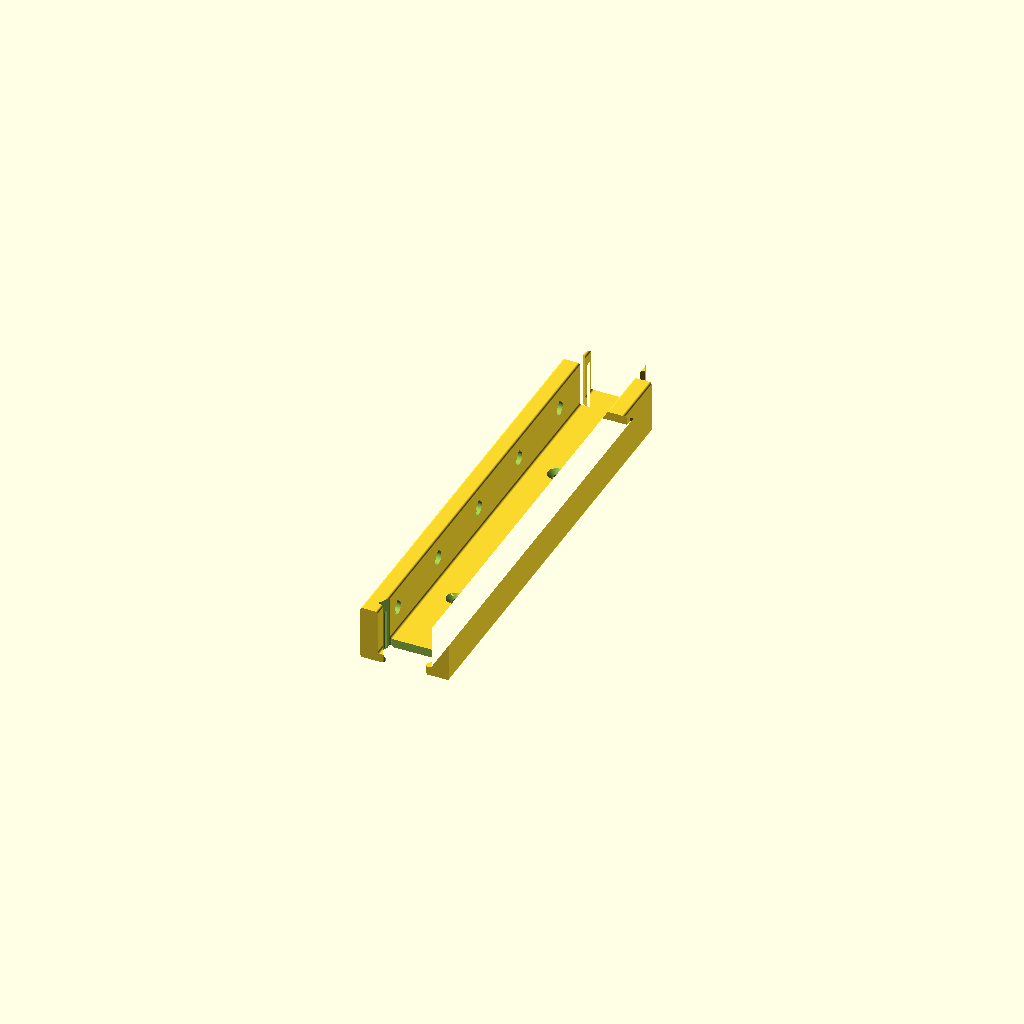
Cell 1: rendered with the file's own defaults.
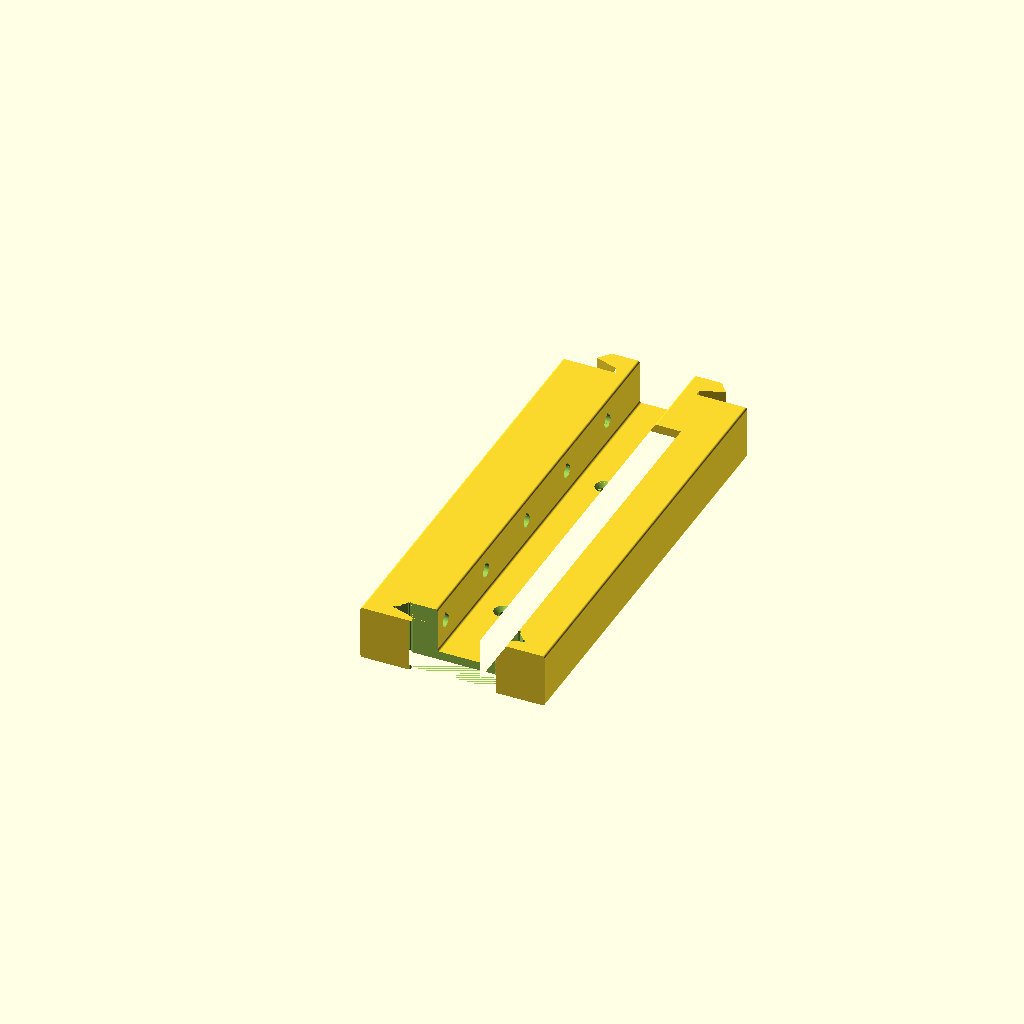
Cell 2: the same model with wall_thickness = 30.
All cells are drawn from one camera (rotation 55°, 0°, 25°, orthographic, colour scheme Cornfield), so only the parameter changes between them.
Source of the model, CAD/roller_blind_guide.scad:
// Parametric Roller Blind Guide
//
// A U-channel that captures the edge of a roller blind: it blocks the light
// that bleeds down the sides of the blind, and stops the fabric flapping when
// the window is open.
//
// The matching top cover (pelmet) hides the roller mechanism and plugs into
// the top of the guides with the same joint. Pick which part to print with the
// "part" setting at the top.
//
// The guide prints in segments that interlock with a jigsaw (dovetail) joint,
// so it can run the full height of a window on a small printer bed. Optional
// pockets on the inner walls take glued-in disc magnets, so the guide doubles
// as a magnetic strip.
//
// Print orientation: as modelled. The flat back sits on the bed and the
// channel opens upwards, so nothing needs supports.
//
// Written for OpenSCAD 2021.01 / MakerWorld Parametric Model Maker.
// Self-contained: no include<>, no use<>, no external libraries.

/* [Part] */

// Which piece to print. The guide runs up the sides; the pelmet covers the mechanism at the top
part = "guide";  // [guide, pelmet side, cover]

/* [Main dimensions] */

// Width of each side wall, seen from the front (sketch: A)
wall_thickness = 8;     // [2:0.5:30]
// Width of the slot the blind runs in - blind width plus a little slack (sketch: B)
channel_width = 25;     // [5:0.5:120]
// Length of one printed segment along the window height (sketch: C)
segment_length = 200;   // [40:1:400]
// How far the guide stands off the window - total depth of the walls (sketch: D)
profile_depth = 25;     // [5:0.5:80]
// Thickness of the flat back that the walls sit on (sketch: F)
back_thickness = 4;     // [1:0.2:20]
// Rounding on the outer edges. 0 = sharp corners
edge_fillet = 1;        // [0:0.2:5]

/* [Magnets] */

// Add magnet pockets to the inner faces of both walls
magnets_enabled = true;
// Magnet diameter - the pocket is cut to this size (sketch: H)
magnet_diameter = 6;    // [3:0.5:30]
// Magnet thickness - how deep the pocket is cut into the wall
magnet_depth = 3.2;     // [1:0.1:12]
// Distance between magnet centres along the guide (sketch: G)
magnet_spacing = 40;    // [10:1:200]
// Keep this much clear at each end before the first magnet
magnet_end_margin = 20; // [0:1:100]
// Point the top of each pocket so it prints without supports. Turn off for a plain round pocket
magnet_teardrop = true;

/* [Jigsaw joint] */

// Joint at the start of the segment (the y=0 end)
joint_start = "female";  // [none, female, male]
// Joint at the far end of the segment
joint_end = "male";      // [none, female, male]
// How far the tab reaches out of the end face
joint_depth = 12;        // [4:0.5:60]
// Waist of the tab, as a fraction of the full width - smaller locks harder
joint_neck_fraction = 0.45;  // [0.2:0.01:0.9]
// Widest part of the tab, as a fraction of the full width. Must exceed the neck
joint_head_fraction = 0.70;  // [0.3:0.01:0.95]
// Gap cut around the socket so the tab actually drops in. Raise it if the joint is tight
joint_clearance = 0.2;   // [0:0.05:1]
// Relief drilled into the socket corners, which a round nozzle cannot reach. Roughly one nozzle width
joint_corner_relief = 0.5;      // [0:0.05:2]
// Extra gap over the first few layers, where squash makes the tab fatter and the socket tighter
joint_first_layer_relief = 0.2; // [0:0.05:1]
// How far up that extra gap goes - two or three layers
joint_first_layer_height = 0.6; // [0:0.1:2]
// Print a short pair of test joints instead of the guide, to dial in the clearances
fit_test_piece = false;

/* [Mounting] */

// Countersunk screw holes through the flat back
screw_holes_enabled = true;
// Clearance hole for the screw shank - 4.2 suits a 4mm screw
screw_hole_diameter = 4.2;   // [2:0.1:10]
// Screw head diameter - the countersink is cut to this
screw_head_diameter = 8.2;   // [3:0.1:20]
// Distance between screw holes along the guide
screw_spacing = 100;         // [20:1:400]
// Keep this much clear at each end, so no screw lands in a joint
screw_end_margin = 20;       // [0:1:100]
// Recess along the back for double-sided mounting tape
tape_recess_enabled = false;
// Width of the tape recess - 19 suits standard 19mm VHB tape
tape_recess_width = 19;      // [5:0.5:100]
// Depth of the tape recess. Keep it well under the back thickness
tape_recess_depth = 1;       // [0.2:0.1:5]

/* [Top cover - shape] */

// Front profile of the pelmet
top_style = "straight";   // [straight, angled, curved]
// Depth of the blind mechanism, back to front - the clear space inside (sketch: A).
// Negative reverses the pelmet, so it reaches out the other side of the guide
internal_depth = 50;      // [-300:1:300]
// Height of the blind mechanism - the clear space inside (sketch: B)
internal_height = 100;    // [20:1:300]
// Angled only: slope of the face, measured from horizontal. Shallower reaches further forward
top_angle = 45;           // [15:1:80]
// Curved only: arc radius. 0 works out the smallest radius that clears the mechanism
curve_radius = 0;         // [0:1:400]
// Where the pelmet's face starts, measured from the front of the guide. The rib is
// cut off here, clear of the brackets holding the mechanism to the window head
pelmet_cut_offset = 0;    // [-60:0.5:60]
// Which end of the window this rib is for. The groove is on one face, so the two are a pair
rib_hand = "left";        // [left, right]

/* [Top cover - build] */

// Material outside the cover on the side ribs
rib_width = 8;            // [3:0.5:30]
// Thickness of the side ribs, across the window
rib_thickness = 8;        // [3:0.5:30]
// How far the rib sits down over the guide below it
foot_length = 25;         // [10:1:100]
// Thickness of the cover panel itself
cover_thickness = 4;      // [1.5:0.1:12]
// Length of one printed section of cover, across the window
cover_section_width = 180; // [40:1:400]
// How far the lip reaches back towards the window, to screw into the top lining
lip_depth = 25;           // [0:1:100]
// End of the cover section nearest the origin
cover_start = "tongue";   // [tongue, female, male, plain]
// Far end of the cover section
cover_end = "male";       // [tongue, female, male, plain]
// Waist of the cover's tab. Wider than the guide's, so the joint reaches the whole profile
cover_neck_fraction = 0.60;  // [0.2:0.01:0.9]
// Widest part of the cover's tab
cover_head_fraction = 0.92;  // [0.3:0.01:0.98]

/* [Top cover - groove] */

// Thickness of the tongue on the end of the cover, and so of the groove it sits in
groove_width = 2.4;       // [1:0.1:8]
// How far the tongue reaches into the rib
groove_depth = 6;         // [2:0.5:20]
// Slack around the tongue. Same idea as the joint clearance
groove_clearance = 0.2;   // [0:0.05:1]

/* [Quality] */

// Facets per circle. Raise for a smoother render, lower for a faster one
resolution = 64;             // [16:8:128]
// Your printer's bed, used only to warn when a part will not fit
bed_size = 220;              // [100:10:600]

/* [Hidden] */

$fn = resolution;

// Small overlap used to keep boolean operations from leaving zero-thickness faces.
eps = 0.01;

// Derived geometry --------------------------------------------------------

overall_width = 2 * wall_thickness + channel_width;
channel_depth = profile_depth - back_thickness;
centre_x = overall_width / 2;

// Height at which magnets sit: centred on the exposed part of the wall.
magnet_z = back_thickness + channel_depth / 2;

// Magnet pockets are laid out from the end margin inwards. The count is
// clamped to at least one so a short segment still gets a magnet.
magnet_span = segment_length - 2 * magnet_end_margin;
magnet_count = magnet_span < 0 ? 1 : floor(magnet_span / magnet_spacing) + 1;
// Centre the row of magnets in whatever length is left over.
magnet_first_y = (segment_length - (magnet_count - 1) * magnet_spacing) / 2;

// Screw holes are laid out the same way.
screw_span = segment_length - 2 * screw_end_margin;
screw_count = screw_span < 0 ? 1 : floor(screw_span / screw_spacing) + 1;
screw_first_y = (segment_length - (screw_count - 1) * screw_spacing) / 2;
// A 90 degree countersink: the cone is as deep as the head is wider than the shank.
countersink_depth = (screw_head_diameter - screw_hole_diameter) / 2;

// The fillet is applied by shrinking and re-growing the 2D profile, so it can
// only be as large as the thinnest feature will tolerate.
fillet_limit = min(wall_thickness, back_thickness, channel_width) / 2;
fillet = min(edge_fillet, max(fillet_limit - eps, 0));

joint_neck = overall_width * joint_neck_fraction / 2;
joint_head = overall_width * joint_head_fraction / 2;

// Top cover ---------------------------------------------------------------

// The front profile has to pass outside the front top corner of the clear
// rectangle, so anything other than a square profile needs a bigger envelope
// to hold the same mechanism. Both are worked out from the clear size rather
// than asked for, so the mechanism always fits whatever style is chosen.
// The sign of internal_depth says which side of the guide the pelmet reaches
// out to; the size of it is what the profile has to clear. Everything below is
// built reaching forwards and mirrored at the end, so there is only one shape
// to reason about.
clear_depth = abs(internal_depth);

auto_radius = sqrt(clear_depth * clear_depth + internal_height * internal_height);
cover_radius = curve_radius <= 0 ? auto_radius : curve_radius;

envelope_depth =
    top_style == "angled" ? clear_depth + internal_height / tan(top_angle) :
    top_style == "curved" ? cover_radius :
                            clear_depth;
envelope_height =
    top_style == "angled" ? internal_height + clear_depth * tan(top_angle) :
    top_style == "curved" ? cover_radius :
                            internal_height;

// The mechanism hangs from the window head, so its brackets sit above the
// guide. The rib is cut off at this depth and the space behind it left open,
// which puts the pelmet in front of the blind rather than around it.
cut_x = overall_width + pelmet_cut_offset;

// Both mirrors are taken about the centre of the guide, which the U profile
// and the dovetail are both symmetric about - so the foot and the tab come
// through unchanged and still mate. The cover follows the pelmet's direction
// only; the rib also flips for the far end of the window, where the groove has
// to face the other way.
cover_reversed = internal_depth < 0;
rib_reversed = cover_reversed != (rib_hand == "right");

// The cover occupies the band from the clear profile out to cover_thickness;
// the rib covers that same band and carries rib_width more outside it.
rib_band = cover_thickness + rib_width;
// The tongue is centred in the cover's thickness.
tongue_inset = (cover_thickness - groove_width) / 2;

// Top of the cover, and so the face that meets the window lining. An angled
// profile is cut off square at the back, which reaches a little higher than
// the panel is thick.
cover_top_y = envelope_height +
    (top_style == "angled" ? cover_thickness / cos(top_angle) : cover_thickness);
// How far the cover's cross-section reaches from the window, used as the span
// of its jigsaw joint.
cover_span = envelope_depth + cover_thickness;

// Bounding size of each pelmet part, for the bed warnings.
rib_bed_depth = envelope_depth + rib_band;
rib_bed_height = envelope_height + rib_band + foot_length + joint_depth;

// Warnings ----------------------------------------------------------------
// echo() rather than assert(), so a bad combination still renders something
// in the MakerWorld customizer instead of failing outright.

if (back_thickness >= profile_depth)
    echo("WARNING: back_thickness must be less than profile_depth - there is no channel left for the blind.");
if (magnets_enabled && magnet_depth >= wall_thickness)
    echo("WARNING: magnet_depth is at least wall_thickness - the pockets will break through the outside of the walls.");
if (magnets_enabled && magnet_diameter >= magnet_spacing)
    echo("WARNING: magnet_diameter is at least magnet_spacing - the pockets will run into each other.");
if (magnets_enabled && magnet_diameter >= channel_depth)
    echo("WARNING: magnet_diameter is at least the channel depth - the pockets will break out of the top of the walls.");
if (joint_head_fraction <= joint_neck_fraction)
    echo("WARNING: joint_head_fraction must exceed joint_neck_fraction, or the joint will not lock.");
if (joint_corner_relief >= joint_neck / 2)
    echo("WARNING: joint_corner_relief is large next to the tab waist - the relief circles will eat into the lock.");
if (joint_first_layer_height >= joint_depth)
    echo("WARNING: joint_first_layer_height is as tall as the joint is deep - the extra gap applies to the whole socket.");
if (joint_depth >= segment_length / 2)
    echo("WARNING: joint_depth is at least half of segment_length - the joints will meet in the middle.");
if (screw_holes_enabled && countersink_depth >= back_thickness)
    echo("WARNING: the screw head is too much wider than the shank - the countersink is deeper than the back is thick.");
if (screw_holes_enabled && screw_head_diameter >= channel_width)
    echo("WARNING: screw_head_diameter is at least channel_width - the countersinks will cut into the walls.");
if (tape_recess_enabled && tape_recess_depth >= back_thickness)
    echo("WARNING: tape_recess_depth is at least back_thickness - the recess will cut straight through the back.");
if (tape_recess_enabled && tape_recess_width >= overall_width)
    echo("WARNING: tape_recess_width is at least the overall width - the recess will cut through the walls.");

if (part != "guide" && envelope_depth + rib_band < overall_width)
    echo("WARNING: the pelmet is shallower than the guide is wide - its foot will overhang the bottom leg.");
if (part != "guide" && foot_length < rib_band)
    echo("WARNING: foot_length is shorter than the rib is wide - there is nothing for the joint to hold on to.");
if (part != "guide" && groove_width >= cover_thickness)
    echo("WARNING: groove_width is at least cover_thickness - there is no shoulder left to butt against the rib.");
if (part != "guide" && groove_depth >= rib_thickness)
    echo("WARNING: groove_depth is at least rib_thickness - the groove will cut straight through the rib.");
if (part != "guide" && envelope_depth + rib_band <= cut_x)
    echo("WARNING: the cut is past the front of the pelmet - there is no face left. Lower pelmet_cut_offset.");
if (part != "guide" && clear_depth <= cut_x)
    echo("WARNING: internal_depth does not reach past the cut - the pelmet's face would sit behind the mechanism.");
if (part == "cover" && rib_hand == "right")
    echo("NOTE: rib_hand only applies to the ribs. The cover is the same part either way; use a negative internal_depth to reverse it.");
if (part != "guide" && lip_depth > envelope_depth)
    echo("WARNING: lip_depth reaches past the front of the pelmet.");
if (part == "pelmet side" && max(rib_bed_depth, rib_bed_height) > bed_size)
    echo(str("WARNING: a rib needs ", rib_bed_depth, " x ", rib_bed_height,
             "mm of bed. Use a steeper top_angle or a smaller mechanism."));
if (part == "cover" && max(cover_section_width, cover_top_y) > bed_size)
    echo(str("WARNING: a cover section needs ", cover_span, " x ", cover_top_y,
             "mm of bed and stands ", cover_section_width, "mm tall."));

// 2D profiles -------------------------------------------------------------

// The U cross-section, drawn in X (width) and Y (which becomes depth once the
// profile is stood up). Sharp corners; rounding is added separately.
module profile_square_2d() {
    polygon([
        [0, 0],
        [overall_width, 0],
        [overall_width, profile_depth],
        [overall_width - wall_thickness, profile_depth],
        [overall_width - wall_thickness, back_thickness],
        [wall_thickness, back_thickness],
        [wall_thickness, profile_depth],
        [0, profile_depth]
    ]);
}

// The same profile with every corner rounded: grow to round the inside
// corners, shrink to round the outside ones, then grow back to full size.
module profile_2d() {
    if (fillet > 0)
        offset(r = fillet) offset(r = -2 * fillet) offset(r = fillet) profile_square_2d();
    else
        profile_square_2d();
}

// Corners of the jigsaw tab, drawn flat: across span, starting at y and
// reaching joint_depth further on. The waist near the base is what stops a
// joined pair pulling apart lengthways. Taking the span and the two fractions
// as arguments lets the guide and the pelmet cover share one tab shape at
// their own very different widths.
function joint_points(span, y, neck_f, head_f) =
    let (c = span / 2, neck = span * neck_f / 2, head = span * head_f / 2)
    [
        [c - neck, y],
        [c - neck, y + joint_depth * 0.25],
        [c - head, y + joint_depth * 0.55],
        [c - head * 0.85, y + joint_depth],
        [c + head * 0.85, y + joint_depth],
        [c + head, y + joint_depth * 0.55],
        [c + neck, y + joint_depth * 0.25],
        [c + neck, y]
    ];

// The tab outline itself.
module joint_profile_2d(span, y, neck_f, head_f) {
    polygon(joint_points(span, y, neck_f, head_f));
}

// The socket outline: the tab grown by gap on every face, with a relief circle
// dropped on each corner. A printer lays plastic down with a round nozzle, so
// it cannot cut a sharp inside corner - it leaves a fillet of material exactly
// where the tab's corners need to go, and the joint stands proud. The relief
// circles clear that material out, the same trick as a dogbone in CNC joinery.
module socket_profile_2d(span, gap, neck_f, head_f) {
    union() {
        offset(delta = gap) joint_profile_2d(span, -gap, neck_f, head_f);
        if (joint_corner_relief > 0)
            for (p = joint_points(span, 0, neck_f, head_f))
                translate(p) circle(r = joint_corner_relief + gap);
    }
}

// A magnet pocket seen face-on: a circle, optionally drawn out to a point so
// that its upper edge is self-supporting when printed on a vertical wall.
// The point is drawn towards -X here; the pocket is rotated into place later.
module magnet_profile_2d() {
    r = magnet_diameter / 2;
    if (magnet_teardrop)
        hull() {
            circle(r = r);
            translate([-r * 1.4, 0]) circle(r = r * 0.05);
        }
    else
        circle(r = r);
}

// Solids ------------------------------------------------------------------

// The U profile stood upright and run along Y, from y for a length of len.
module profile_solid(y, len) {
    translate([0, y + len, 0])
        rotate([90, 0, 0])
            linear_extrude(height = len)
                profile_2d();
}

// Swaps a feature between the two ends by mirroring it along the length, so
// the tab and the socket only have to be modelled once each.
module flip(len = segment_length) {
    translate([0, len, 0]) mirror([0, 1, 0]) children();
}

// The tab that sticks out past the far end face. It is trimmed to the U
// profile, so the tab carries the same walls and back as the rest of the guide.
module joint_tab_at_finish(len = segment_length) {
    intersection() {
        profile_solid(len - eps, joint_depth + eps);
        translate([0, 0, -eps])
            linear_extrude(height = profile_depth + 2 * eps)
                joint_profile_2d(overall_width, len - eps,
                                 joint_neck_fraction, joint_head_fraction);
    }
}

// The socket the tab drops into, at the near end. Cut through the full depth
// of the profile, because segments are assembled by lowering one onto the
// other rather than sliding them together lengthways - a waisted tab cannot
// slide in. All of the clearance lives here, so the tab always prints at its
// nominal size and only one half of the pair has to be tuned.
module joint_socket_at_start() {
    translate([0, 0, -eps])
        linear_extrude(height = profile_depth + 2 * eps)
            socket_profile_2d(overall_width, joint_clearance,
                              joint_neck_fraction, joint_head_fraction);

    // The first layers of a print squash outwards, which makes the bottom of
    // the tab fatter and the bottom of the socket tighter at the same time.
    // Opening the socket up over the same height absorbs both, and doubles as
    // a lead-in when the tab is lowered in.
    if (joint_first_layer_relief > 0 && joint_first_layer_height > 0)
        translate([0, 0, -eps])
            linear_extrude(height = joint_first_layer_height + eps)
                socket_profile_2d(overall_width,
                                  joint_clearance + joint_first_layer_relief,
                                  joint_neck_fraction, joint_head_fraction);
}

// Magnet pockets on the inner face of the left wall.
module magnet_pockets_left() {
    // Rotating the face-on profile about Y turns the extrusion into the wall
    // and stands the teardrop's point up, where the overhang would otherwise be.
    for (i = [0 : magnet_count - 1])
        translate([wall_thickness - magnet_depth,
                   magnet_first_y + i * magnet_spacing,
                   magnet_z])
            rotate([0, 90, 0])
                linear_extrude(height = magnet_depth + eps)
                    magnet_profile_2d();
}

// The same pockets on both walls: the right-hand set is the left-hand set
// mirrored across the centre of the channel, so the two always line up.
module magnet_pockets() {
    magnet_pockets_left();
    translate([overall_width, 0, 0]) mirror([1, 0, 0]) magnet_pockets_left();
}

// A screw hole drilled along +Z through t of material, countersunk at the far
// end so the head finishes flush there. Shared by the guide's back and the
// pelmet's lip, so both get the same screw settings.
module countersunk_hole(t) {
    translate([0, 0, -eps])
        cylinder(h = t + 2 * eps, d = screw_hole_diameter);
    translate([0, 0, t - countersink_depth])
        cylinder(h = countersink_depth + eps,
                 d1 = screw_hole_diameter,
                 d2 = screw_head_diameter);
}

// Countersunk screw holes down the centre of the channel floor, plus the
// optional tape recess in the back face.
module mounting_cuts(len = segment_length) {
    if (screw_holes_enabled)
        for (i = [0 : screw_count - 1])
            translate([centre_x, screw_first_y + i * screw_spacing, 0])
                countersunk_hole(back_thickness);

    if (tape_recess_enabled)
        translate([centre_x - tape_recess_width / 2, -joint_depth - eps, -eps])
            cube([tape_recess_width,
                  len + 2 * joint_depth + 2 * eps,
                  tape_recess_depth + eps]);
}

// The finished part. The arguments let the fit test print short stubs of the
// same geometry; everything else uses the defaults straight from the UI.
module guide(len = segment_length,
             start_joint = joint_start,
             end_joint = joint_end,
             with_magnets = magnets_enabled,
             with_mounting = true) {
    difference() {
        union() {
            profile_solid(0, len);
            if (end_joint == "male") joint_tab_at_finish(len);
            if (start_joint == "male") flip(len) joint_tab_at_finish(len);
        }
        if (start_joint == "female") joint_socket_at_start();
        if (end_joint == "female") flip(len) joint_socket_at_start();
        if (with_magnets) magnet_pockets();
        if (with_mounting) mounting_cuts(len);
    }
}

// A short male stub and a matching female stub, side by side. Print this
// first: it takes minutes rather than hours, and it is the only honest way to
// find the clearance your printer needs before committing to a whole window.
module fit_test() {
    len = max(joint_depth * 2, 20);
    guide(len = len, start_joint = "none", end_joint = "male",
          with_magnets = false, with_mounting = false);
    translate([overall_width + 10, 0, 0])
        guide(len = len, start_joint = "female", end_joint = "none",
              with_magnets = false, with_mounting = false);
}


// Top cover ---------------------------------------------------------------
//
// Everything below is drawn in a frame whose origin is the back bottom inside
// corner of the pelmet: X runs from the window forwards into the room, Y runs
// up, and Z runs across the window. Those are the same axes the guide uses, so
// a tab made by joint_tab_at_finish() points straight down into the guide's
// socket without any further work.

// The space the mechanism needs, closed off by the window at the back, the
// bottom of the mechanism, and the chosen front profile. Nothing may intrude.
module pelmet_clear_region_2d() {
    if (top_style == "curved")
        intersection() {
            circle(r = cover_radius);
            square([cover_radius + 1, cover_radius + 1]);
        }
    else if (top_style == "angled")
        polygon([[0, 0], [0, envelope_height], [envelope_depth, 0]]);
    else
        square([clear_depth, internal_height]);
}

// A band of material following the front profile, between two offsets of that
// clear region. Clipping to the quadrant keeps the band on the profile itself
// rather than wrapping round the open back and underside.
//
// The offsets are rounded rather than mitred. A mitre would run the sharp nose
// of an angled profile out to a long spike, well past the size the part is
// supposed to be; rounding keeps every style exactly its offset larger than
// the space it has to clear, and gives a nose that prints.
module pelmet_offset_2d(amount) {
    if (amount > 0) offset(r = amount) pelmet_clear_region_2d();
    else pelmet_clear_region_2d();
}

module pelmet_band_2d(inner, outer) {
    big = envelope_depth + envelope_height + rib_band + 10;
    difference() {
        intersection() {
            pelmet_offset_2d(outer);
            square([big, big]);
        }
        pelmet_offset_2d(inner);
    }
}

// The mechanism is screwed to the window head, so its brackets are directly
// above the guide - exactly where a rib reaching back over the top would land.
// The rib is cut off at cut_x and everything on the window side of that line
// dropped, leaving an L: a leg along the bottom back to the guide, and the
// face itself. These two clip whatever they are given to one side of that cut.
module ahead_of_cut() {
    big = envelope_depth + envelope_height + rib_band + 10;
    intersection() {
        children();
        translate([cut_x, -big]) square([2 * big, 2 * big]);
    }
}

module behind_cut() {
    big = envelope_depth + envelope_height + rib_band + 10;
    intersection() {
        children();
        translate([cut_x - 2 * big, -big]) square([2 * big, 2 * big]);
    }
}

// Mirrors the pelmet about the centre of the guide. The guide's U profile and
// the dovetail are both symmetric about that line, so the foot and the tab are
// untouched by it and still mate either way round.
module pelmet_mirror(on) {
    if (on) translate([overall_width, 0, 0]) mirror([1, 0, 0]) children();
    else children();
}

// The tongue on the end of the cover, and so the shape of the groove that
// receives it: a thinner band running down the middle of the cover's own,
// and only as far back as the rib goes.
module cover_tongue_2d() {
    ahead_of_cut() pelmet_band_2d(tongue_inset, tongue_inset + groove_width);
}

// The end of a cover section where it meets a rib. The cover keeps its top run
// and lip - nothing is fixed above it out in the middle of the window - so the
// two parts are different shapes and the end has to suit both: ahead of the cut
// it steps down to the tongue and slides into the groove, behind the cut it
// stays full thickness and passes the rib by.
module cover_end_2d() {
    union() {
        cover_tongue_2d();
        behind_cut() cover_profile_2d();
    }
}

// The cover's cross-section: the panel itself, plus the lip that reaches back
// over the window lining to be screwed or taped to it.
module cover_profile_2d() {
    union() {
        pelmet_band_2d(0, cover_thickness);
        if (lip_depth > 0)
            translate([0, cover_top_y - cover_thickness])
                square([lip_depth, cover_thickness]);
    }
}

// The side rib: a band following the same profile, a leg along the bottom
// reaching back to the guide, and a stub of the guide's own cross-section for
// the joint to be cut from.
module pelmet_rib() {
    difference() {
        union() {
            // The band, and the bottom leg that carries it back to the guide.
            linear_extrude(height = rib_thickness)
                union() {
                    // The face, cut off clear of the mechanism's brackets.
                    ahead_of_cut() pelmet_band_2d(0, rib_band);
                    // The bottom leg is not cut: it is what carries the face
                    // back to the guide and the joint.
                    translate([0, -rib_band])
                        square([envelope_depth + rib_band, rib_band]);
                }
            // A length of real guide profile, so the tab below is trimmed to
            // exactly the shape the guide's socket expects.
            profile_solid(-foot_length, foot_length);
            translate([0, -foot_length, 0])
                flip(foot_length) joint_tab_at_finish(foot_length);
        }
        // The groove the cover slides into, cut in the face that looks across
        // the window. All of the slack is here, so the tongue prints nominal.
        translate([0, 0, rib_thickness - groove_depth])
            linear_extrude(height = groove_depth + eps)
                offset(delta = groove_clearance)
                    cover_tongue_2d();
    }
}

// Mirrors a cover feature from one end of the section to the other.
module cover_flip(w) {
    translate([0, 0, w]) mirror([0, 0, 1]) children();
}

// The cover's jigsaw, drawn across the depth of its cross-section and reaching
// along the window. It uses the same tab shape as the guide, but a wider head:
// the tab has to take in the front face as well as the top run, and a head
// sized for the guide would only ever catch the middle.
module cover_tab(w) {
    intersection() {
        // The panel only. The lip is left out of the joint: where the profile
        // slopes away from it the two are separate islands in cross-section,
        // and a tab spanning both would leave part of itself floating.
        translate([0, 0, w - eps])
            linear_extrude(height = joint_depth + eps)
                pelmet_band_2d(0, cover_thickness);
        cover_joint_prism()
            joint_profile_2d(cover_span, w - eps,
                             cover_neck_fraction, cover_head_fraction);
    }
}

module cover_socket() {
    intersection() {
        translate([0, 0, -eps])
            linear_extrude(height = joint_depth + 2 * eps)
                pelmet_band_2d(0, cover_thickness);
        cover_joint_prism()
            socket_profile_2d(cover_span, joint_clearance,
                              cover_neck_fraction, cover_head_fraction);
    }
}

// Stands a joint outline up out of the X-Z plane and runs it through the whole
// height of the cover, the same way profile_solid() runs the guide's
// cross-section along its length.
module cover_joint_prism() {
    y_hi = cover_top_y + 1;
    translate([0, y_hi, 0])
        rotate([90, 0, 0])
            linear_extrude(height = y_hi + 1)
                children();
}

// Screw holes and tape recess in the lip, laid out along the window exactly as
// the guide lays them out along its length.
module cover_mounting_cuts(w) {
    lip_x = min(lip_depth, envelope_depth) / 2;
    span = w - 2 * screw_end_margin;
    count = span < 0 ? 1 : floor(span / screw_spacing) + 1;
    first = (w - (count - 1) * screw_spacing) / 2;

    if (screw_holes_enabled && lip_depth > 0)
        for (i = [0 : count - 1])
            translate([lip_x, cover_top_y + eps, first + i * screw_spacing])
                rotate([90, 0, 0])
                    countersunk_hole(cover_thickness + 2 * eps);

    if (tape_recess_enabled && lip_depth > 0)
        translate([lip_x - tape_recess_width / 2,
                   cover_top_y - tape_recess_depth,
                   -eps])
            cube([tape_recess_width, tape_recess_depth + eps, w + 2 * eps]);
}

// One printed length of cover. Each end is either a tongue that slides into a
// rib, half of a jigsaw joining it to the next section, or left plain.
module cover_section(w = cover_section_width,
                     start_end = cover_start,
                     finish_end = cover_end) {
    z0 = start_end == "tongue" ? groove_depth : 0;
    z1 = w - (finish_end == "tongue" ? groove_depth : 0);
    difference() {
        union() {
            translate([0, 0, z0])
                linear_extrude(height = z1 - z0)
                    cover_profile_2d();
            if (start_end == "tongue")
                linear_extrude(height = z0 + eps) cover_end_2d();
            if (finish_end == "tongue")
                translate([0, 0, z1 - eps])
                    linear_extrude(height = w - z1 + eps) cover_end_2d();
            if (finish_end == "male") cover_tab(w);
            if (start_end == "male") cover_flip(w) cover_tab(w);
        }
        if (start_end == "female") cover_socket();
        if (finish_end == "female") cover_flip(w) cover_socket();
        cover_mounting_cuts(w);
    }
}

// MakerWorld output -------------------------------------------------------

module mw_plate_1() {
    if (fit_test_piece) fit_test();
    else if (part == "pelmet side")
        // Dropped so the whole rib sits at or above the bed.
        translate([0, foot_length + joint_depth, 0])
            pelmet_mirror(rib_reversed) pelmet_rib();
    else if (part == "cover")
        pelmet_mirror(cover_reversed) cover_section();
    else
        guide();
}

mw_plate_1();
Customizer parameters (derived from the source; name, type, default, range or options):
part: string, default "guide", options "guide", "pelmet side", "cover"
wall_thickness: number, default 8, range 2 to 30, step 0.5
channel_width: number, default 25, range 5 to 120, step 0.5
segment_length: number, default 200, range 40 to 400, step 1
profile_depth: number, default 25, range 5 to 80, step 0.5
back_thickness: number, default 4, range 1 to 20, step 0.2
edge_fillet: number, default 1, range 0 to 5, step 0.2
magnets_enabled: bool, default true
magnet_diameter: number, default 6, range 3 to 30, step 0.5
magnet_depth: number, default 3.2, range 1 to 12, step 0.1
magnet_spacing: number, default 40, range 10 to 200, step 1
magnet_end_margin: number, default 20, range 0 to 100, step 1
magnet_teardrop: bool, default true
joint_start: string, default "female", options "none", "female", "male"
joint_end: string, default "male", options "none", "female", "male"
joint_depth: number, default 12, range 4 to 60, step 0.5
joint_neck_fraction: number, default 0.45, range 0.2 to 0.9, step 0.01
joint_head_fraction: number, default 0.7, range 0.3 to 0.95, step 0.01
joint_clearance: number, default 0.2, range 0 to 1, step 0.05
joint_corner_relief: number, default 0.5, range 0 to 2, step 0.05
joint_first_layer_relief: number, default 0.2, range 0 to 1, step 0.05
joint_first_layer_height: number, default 0.6, range 0 to 2, step 0.1
fit_test_piece: bool, default false
screw_holes_enabled: bool, default true
screw_hole_diameter: number, default 4.2, range 2 to 10, step 0.1
screw_head_diameter: number, default 8.2, range 3 to 20, step 0.1
screw_spacing: number, default 100, range 20 to 400, step 1
screw_end_margin: number, default 20, range 0 to 100, step 1
tape_recess_enabled: bool, default false
tape_recess_width: number, default 19, range 5 to 100, step 0.5
tape_recess_depth: number, default 1, range 0.2 to 5, step 0.1
top_style: string, default "straight", options "straight", "angled", "curved"
internal_depth: number, default 50, range -300 to 300, step 1
internal_height: number, default 100, range 20 to 300, step 1
top_angle: number, default 45, range 15 to 80, step 1
curve_radius: number, default 0, range 0 to 400, step 1
pelmet_cut_offset: number, default 0, range -60 to 60, step 0.5
rib_hand: string, default "left", options "left", "right"
rib_width: number, default 8, range 3 to 30, step 0.5
rib_thickness: number, default 8, range 3 to 30, step 0.5
foot_length: number, default 25, range 10 to 100, step 1
cover_thickness: number, default 4, range 1.5 to 12, step 0.1
cover_section_width: number, default 180, range 40 to 400, step 1
lip_depth: number, default 25, range 0 to 100, step 1
cover_start: string, default "tongue", options "tongue", "female", "male", "plain"
cover_end: string, default "male", options "tongue", "female", "male", "plain"
cover_neck_fraction: number, default 0.6, range 0.2 to 0.9, step 0.01
cover_head_fraction: number, default 0.92, range 0.3 to 0.98, step 0.01
groove_width: number, default 2.4, range 1 to 8, step 0.1
groove_depth: number, default 6, range 2 to 20, step 0.5
groove_clearance: number, default 0.2, range 0 to 1, step 0.05
resolution: number, default 64, range 16 to 128, step 8
bed_size: number, default 220, range 100 to 600, step 10
